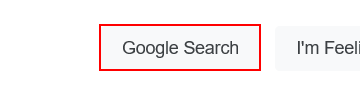
Task: This workflow gets current time in Bucharest and displays it in the Output Panel
Workflow: GetTime

Step 1: click on the text box

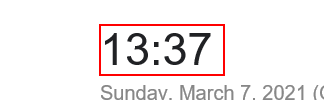
Step 2: get-text from the element

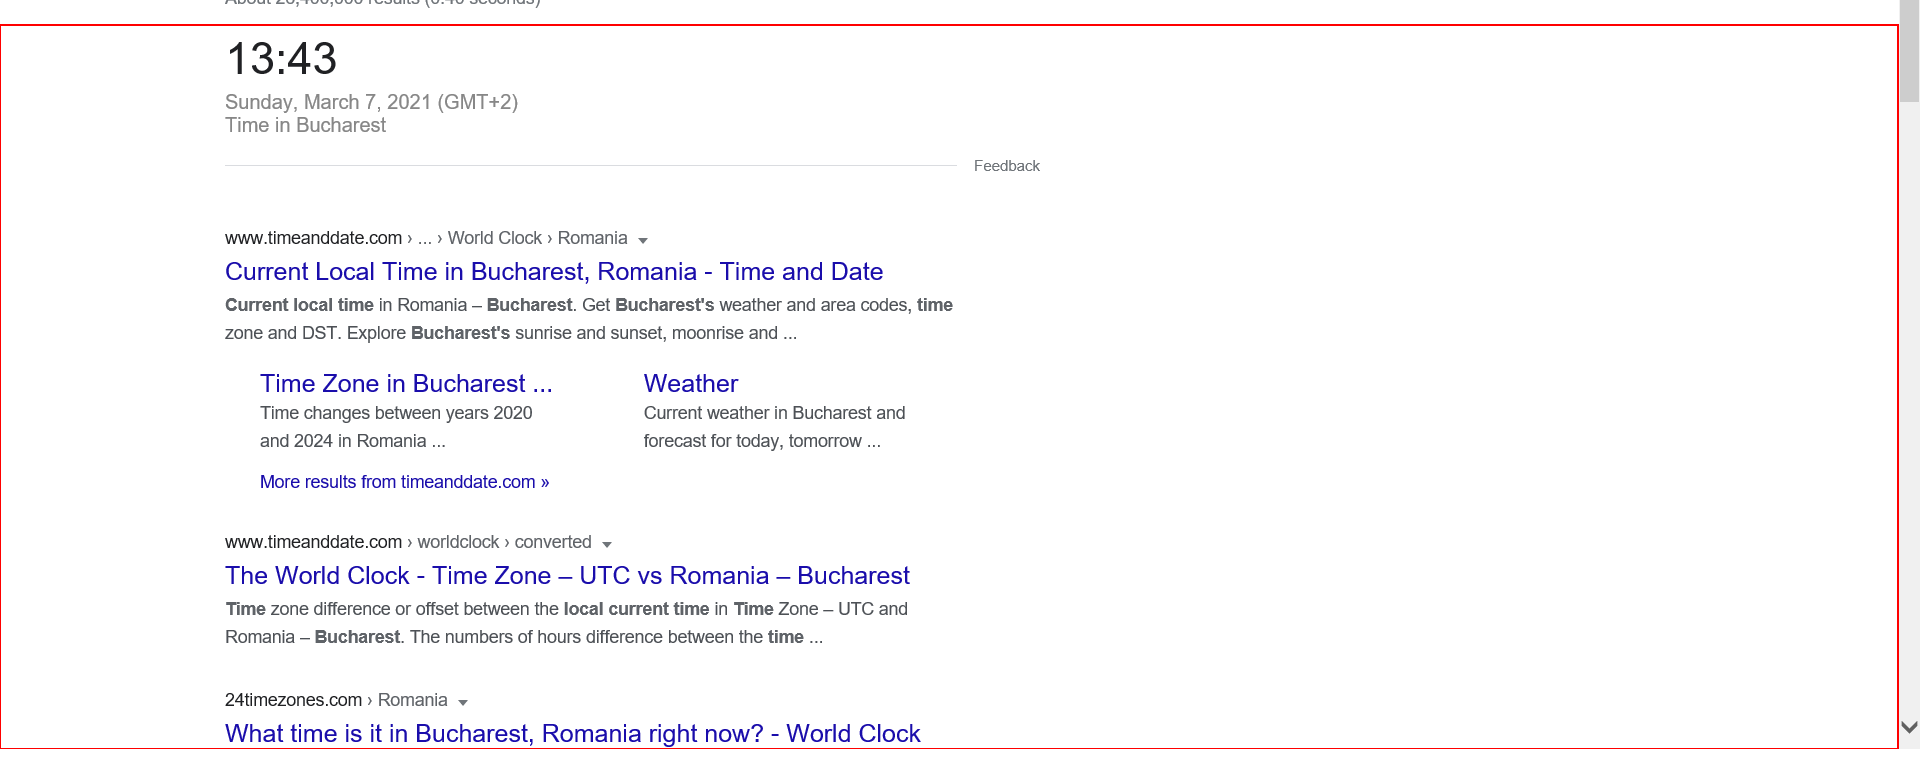
Step 3: Close Application - IE on the element 'rcnt'